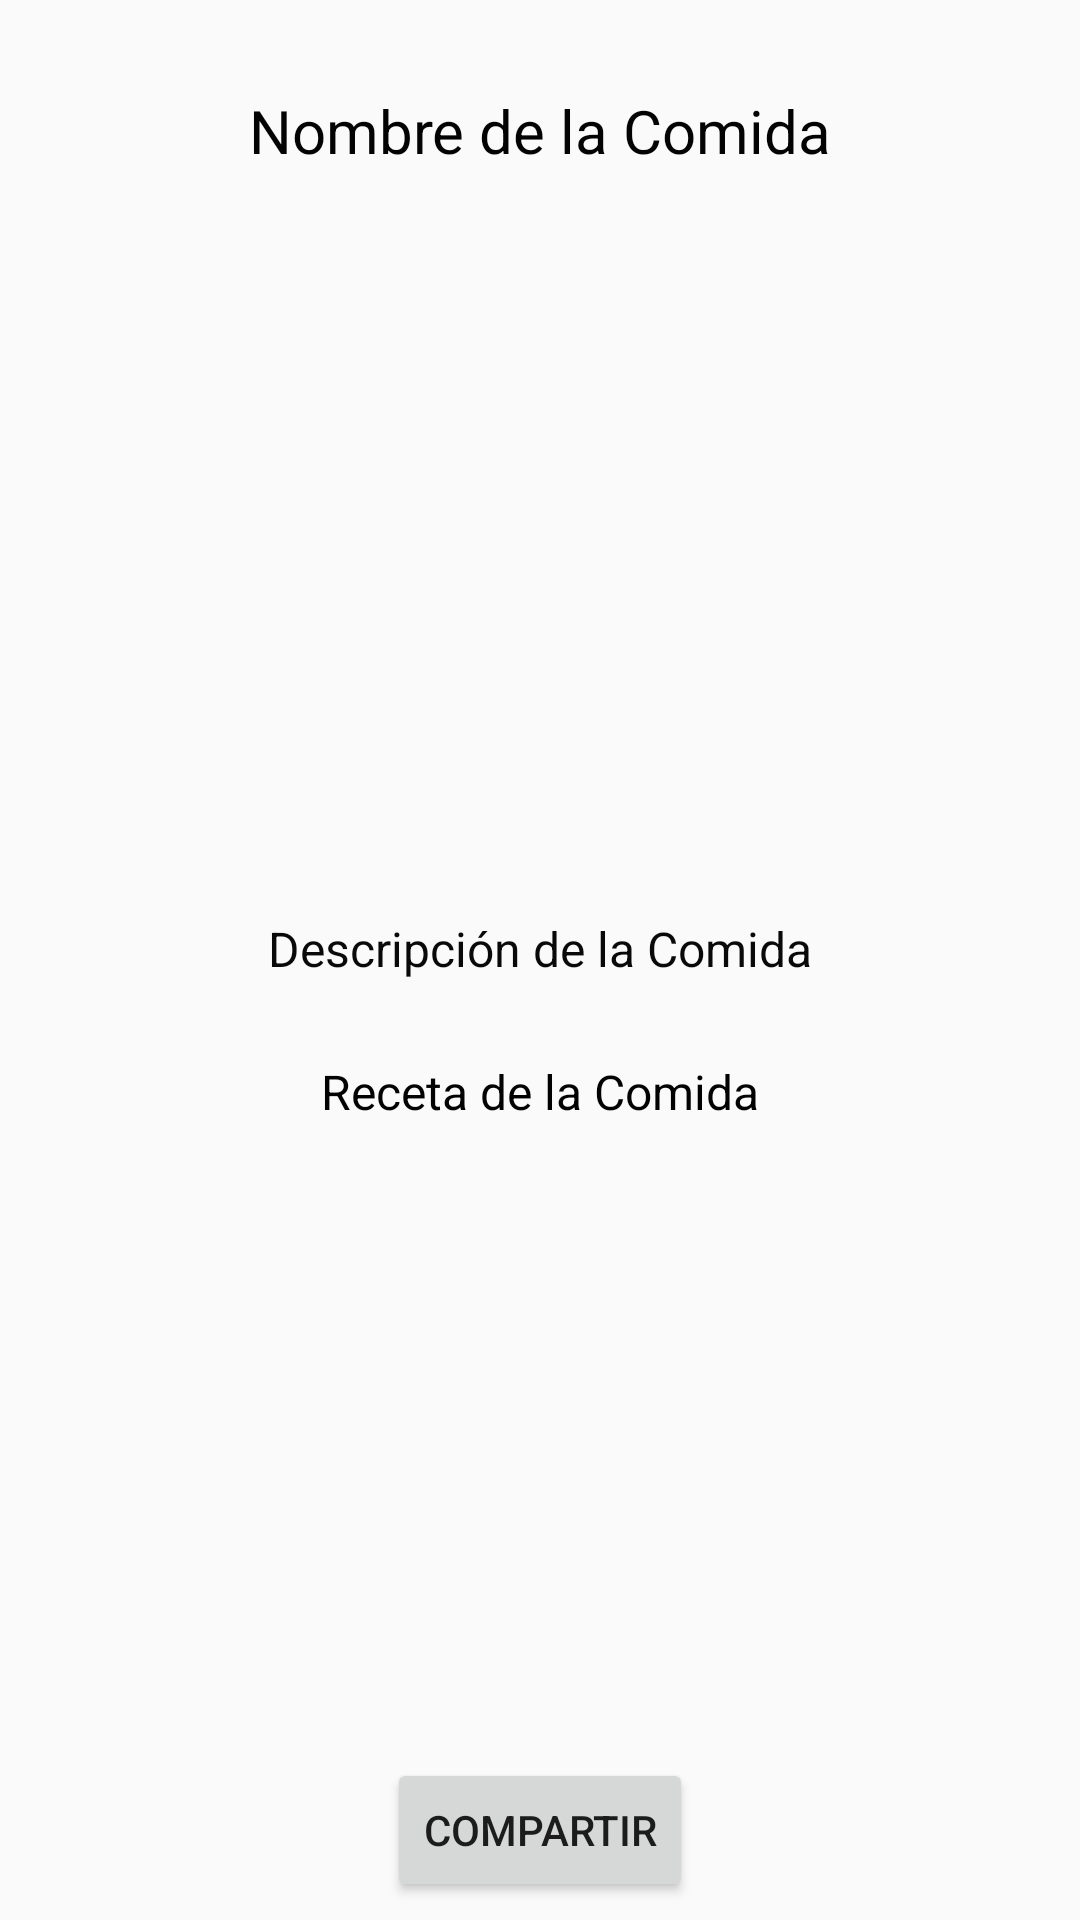

Here is an Android app screen rendered from its layout file. Give the layout XML and the strings, colors and styles it references.
<!-- AndroidManifest.xml: application theme Theme.Recetas_app -->
<!-- res/layout/activity_comida_details.xml -->
<?xml version="1.0" encoding="utf-8"?>
<android.support.constraint.ConstraintLayout xmlns:android="http://schemas.android.com/apk/res/android"
    xmlns:app="http://schemas.android.com/apk/res-auto"
    xmlns:tools="http://schemas.android.com/tools"
    android:layout_width="match_parent"
    android:layout_height="match_parent"
    tools:context=".ComidaDetailsActivity">

    <ImageView
        android:id="@+id/imgComida"
        android:layout_width="0dp"
        android:layout_height="0dp"
        android:layout_gravity="center"
        android:layout_marginStart="38dp"
        android:layout_marginEnd="38dp"
        android:layout_marginBottom="13dp"
        android:src="@drawable/pizza"
        app:layout_constraintBottom_toTopOf="@+id/txtDescripcionComida"
        app:layout_constraintEnd_toEndOf="parent"
        app:layout_constraintStart_toStartOf="parent"
        app:layout_constraintTop_toBottomOf="@+id/txtNombreComida" />

    <TextView
        android:id="@+id/txtNombreComida"
        android:layout_width="wrap_content"
        android:layout_height="wrap_content"
        android:layout_gravity="center"
        android:layout_marginTop="30dp"
        android:layout_marginBottom="12dp"
        android:text="Nombre de la Comida"
        android:textColor="#040303"
        android:textSize="20sp"
        app:layout_constraintBottom_toTopOf="@+id/imgComida"
        app:layout_constraintEnd_toEndOf="parent"
        app:layout_constraintStart_toStartOf="parent"
        app:layout_constraintTop_toTopOf="parent" />

    <ScrollView
        android:id="@+id/scrollView"
        android:layout_width="0dp"
        android:layout_height="0dp"
        android:layout_marginBottom="10dp"
        app:layout_constraintBottom_toTopOf="@+id/btnCompartir"
        app:layout_constraintEnd_toEndOf="parent"
        app:layout_constraintStart_toStartOf="parent"
        app:layout_constraintTop_toBottomOf="@+id/txtDescripcionComida">

        <LinearLayout
            android:layout_width="match_parent"
            android:layout_height="wrap_content"
            android:orientation="vertical"
            android:gravity="center">

            <TextView
                android:id="@+id/txtRecetaComida"
                android:layout_width="wrap_content"
                android:layout_height="match_parent"
                android:text="Receta de la Comida"
                android:textColor="#020202"
                android:textSize="16sp" />

        </LinearLayout>
    </ScrollView>

    <Button
        android:id="@+id/btnCompartir"
        android:layout_width="wrap_content"
        android:layout_height="wrap_content"
        android:layout_gravity="center"
        android:layout_marginBottom="6dp"
        android:text="Compartir"
        app:layout_constraintBottom_toBottomOf="parent"
        app:layout_constraintEnd_toEndOf="parent"
        app:layout_constraintStart_toStartOf="parent"
        app:layout_constraintTop_toBottomOf="@+id/scrollView" />

    <TextView
        android:id="@+id/txtDescripcionComida"
        android:layout_width="wrap_content"
        android:layout_height="wrap_content"
        android:layout_gravity="center"
        android:layout_marginBottom="26dp"
        android:text="Descripción de la Comida"
        android:textColor="#090909"
        android:textSize="16sp"
        app:layout_constraintBottom_toTopOf="@+id/scrollView"
        app:layout_constraintEnd_toEndOf="parent"
        app:layout_constraintStart_toStartOf="parent"
        app:layout_constraintTop_toBottomOf="@+id/imgComida" />

</android.support.constraint.ConstraintLayout>
<!-- resources referenced by this layout -->
<resources>
  <style name="Theme.Recetas_app" parent="Theme.AppCompat.Light.DarkActionBar">
          
          <item name="colorPrimary">@color/purple_500</item>
          <item name="colorPrimaryDark">@color/purple_700</item>
          <item name="colorAccent">@color/teal_200</item>
          
      </style>
  <!-- not gathered from this repository: default colours our renderer supplied (Android Studio template values) -->
  <color name="purple_500">#FF6200EE</color>
  <color name="purple_700">#FF3700B3</color>
  <color name="teal_200">#FF03DAC5</color>
</resources>
